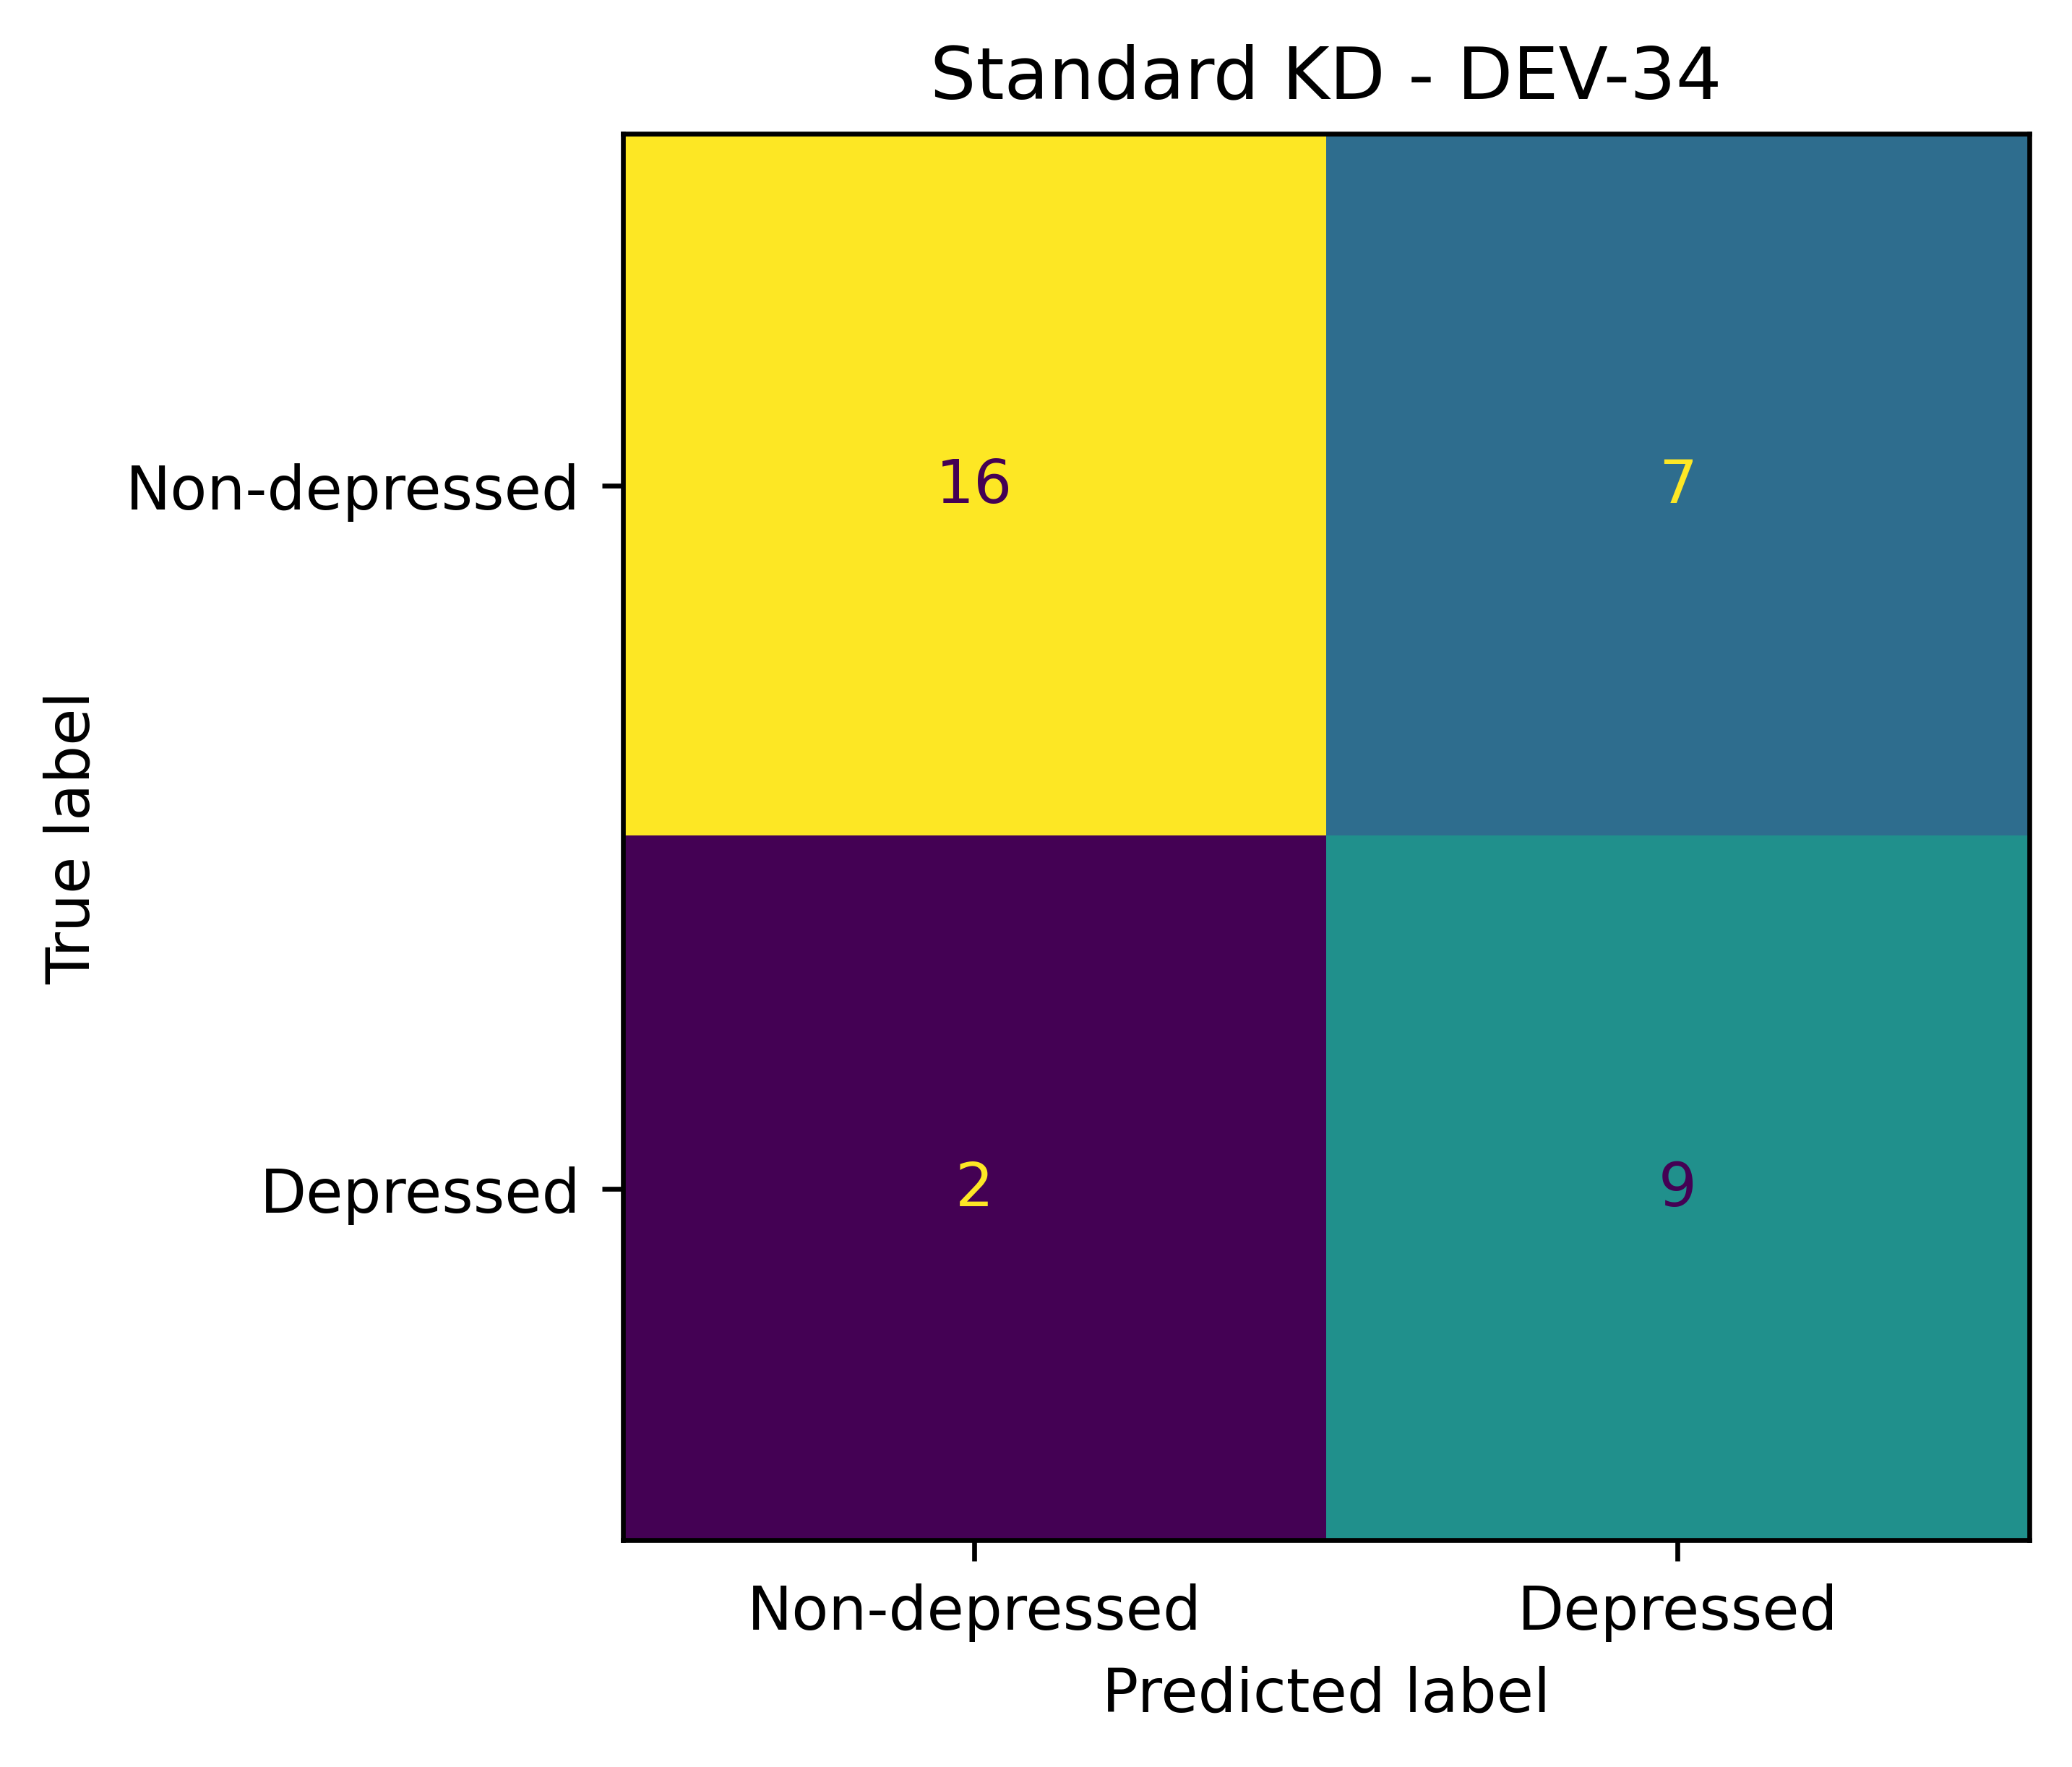

Data behind this chart, as committed beside it:
, pred_0, pred_1
true_0, 16, 7
true_1, 2, 9
